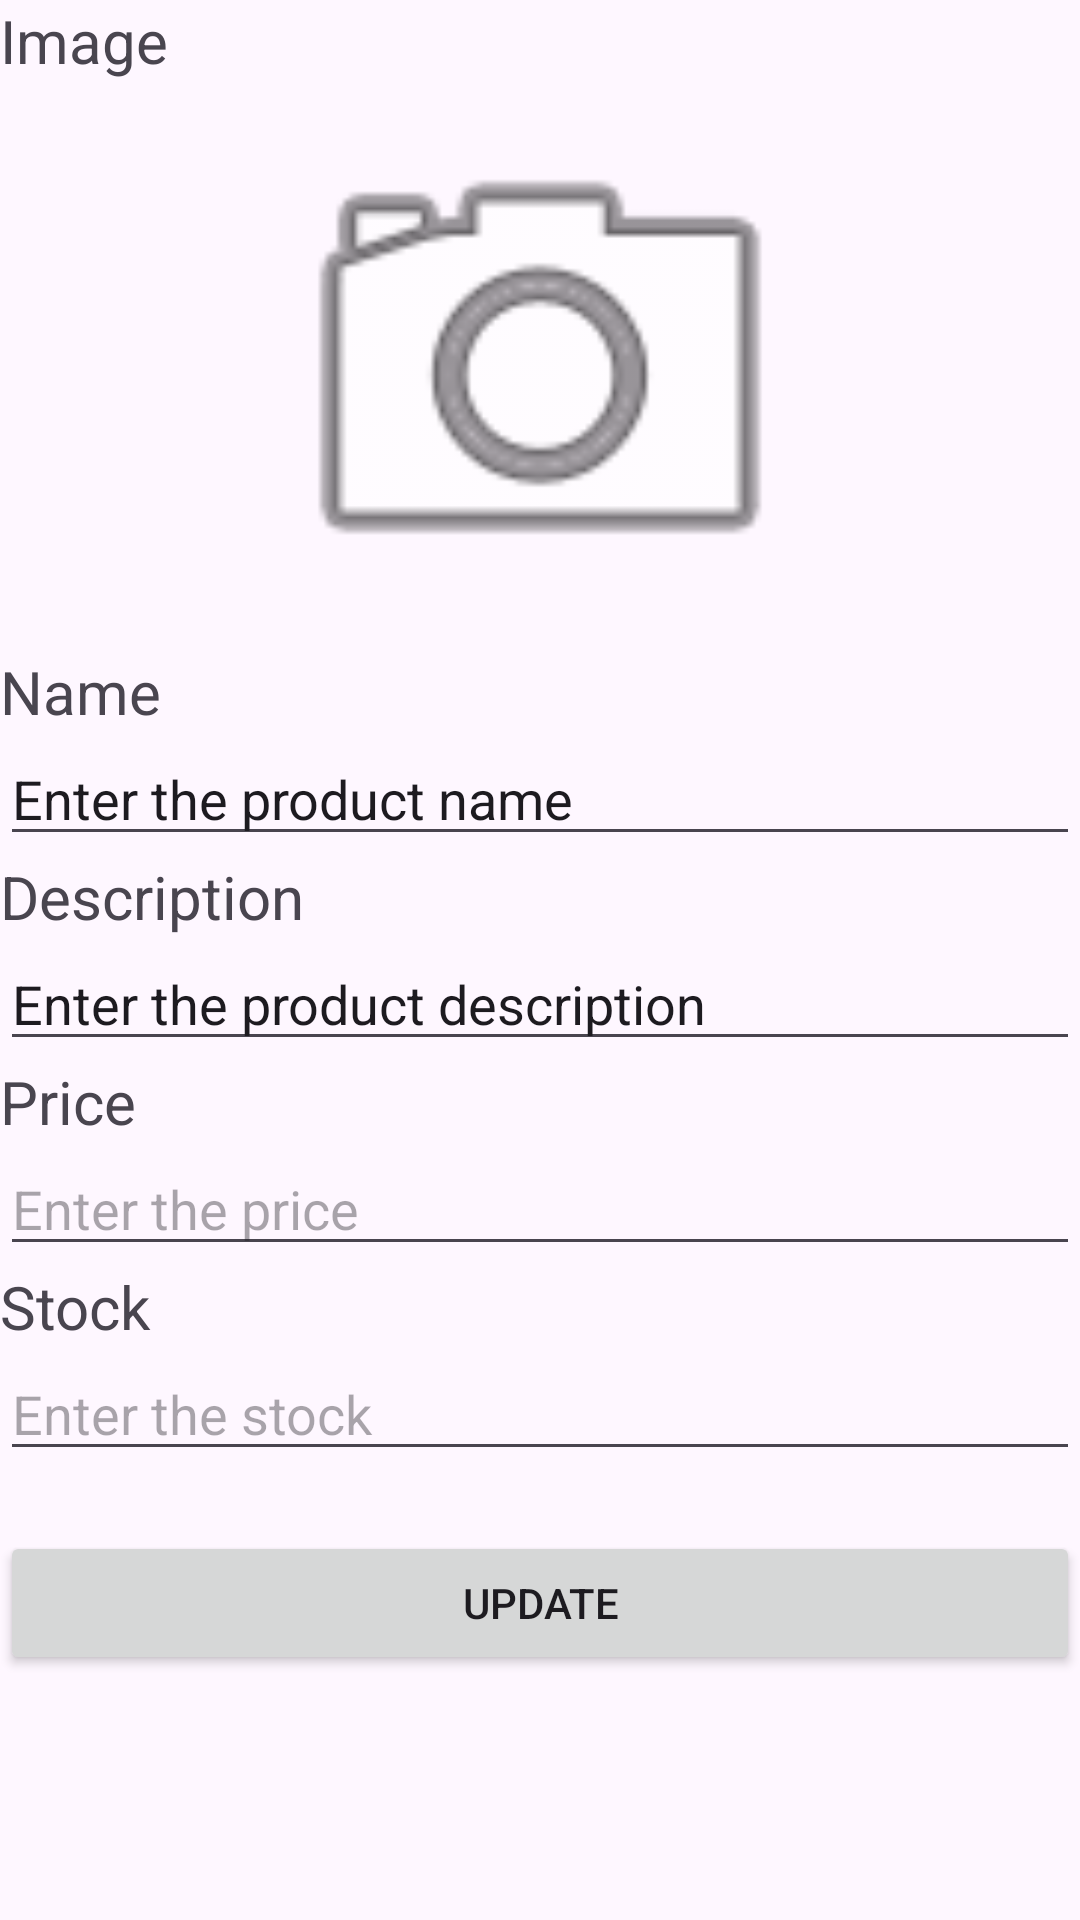

This screen was rendered from an Android layout file. Write that file and the resources it references.
<!-- AndroidManifest.xml: application theme Theme.Material3.Light -->
<!-- res/layout/activity_edit_product.xml -->
<?xml version="1.0" encoding="utf-8"?>
<LinearLayout xmlns:android="http://schemas.android.com/apk/res/android"
    xmlns:app="http://schemas.android.com/apk/res-auto"
    xmlns:tools="http://schemas.android.com/tools"
    android:id="@+id/main"
    android:layout_width="match_parent"
    android:layout_height="match_parent"
    android:orientation="vertical"
    tools:context=".EditProduct">

    <TextView
        android:id="@+id/textView4"
        android:layout_width="match_parent"
        android:layout_height="wrap_content"
        android:textSize="20dp"
        android:text="Image" />

    <ImageView
        android:id="@+id/image"
        android:layout_width="match_parent"
        android:layout_height="190dp"
        app:srcCompat="@android:drawable/ic_menu_camera"
        tools:layout_editor_absoluteX="43dp"
        tools:layout_editor_absoluteY="43dp" />

    <TextView
        android:id="@+id/textView5"
        android:layout_width="match_parent"
        android:layout_height="wrap_content"
        android:textSize="20dp"
        android:text="Name" />

    <EditText
        android:id="@+id/name"
        android:layout_width="match_parent"
        android:layout_height="wrap_content"
        android:ems="10"
        android:inputType="text"
        android:text="Enter the product name" />

    <TextView
        android:id="@+id/textView6"
        android:layout_width="match_parent"
        android:layout_height="wrap_content"
        android:textSize="20dp"
        android:text="Description" />

    <EditText
        android:id="@+id/description"
        android:layout_width="match_parent"
        android:layout_height="wrap_content"
        android:ems="10"
        android:inputType="text"
        android:text="Enter the product description" />

    <TextView
        android:id="@+id/textView7"
        android:layout_width="match_parent"
        android:layout_height="wrap_content"
        android:textSize="20dp"
        android:text="Price" />

    <EditText
        android:id="@+id/price"
        android:layout_width="match_parent"
        android:layout_height="wrap_content"
        android:ems="10"
        android:hint="Enter the price"
        android:inputType="number" />

    <TextView
        android:id="@+id/textView8"
        android:layout_width="match_parent"
        android:layout_height="wrap_content"
        android:textSize="20dp"
        android:text="Stock" />

    <EditText
        android:id="@+id/stock"
        android:layout_width="match_parent"
        android:layout_height="wrap_content"
        android:ems="10"
        android:hint="Enter the stock"
        android:inputType="number" />

    <Button
        android:id="@+id/updateButton"
        android:layout_width="match_parent"
        android:layout_height="wrap_content"
        android:layout_marginTop="20dp"
        android:text="Update" />


</LinearLayout>
<!-- resources referenced by this layout -->
<resources>

</resources>
